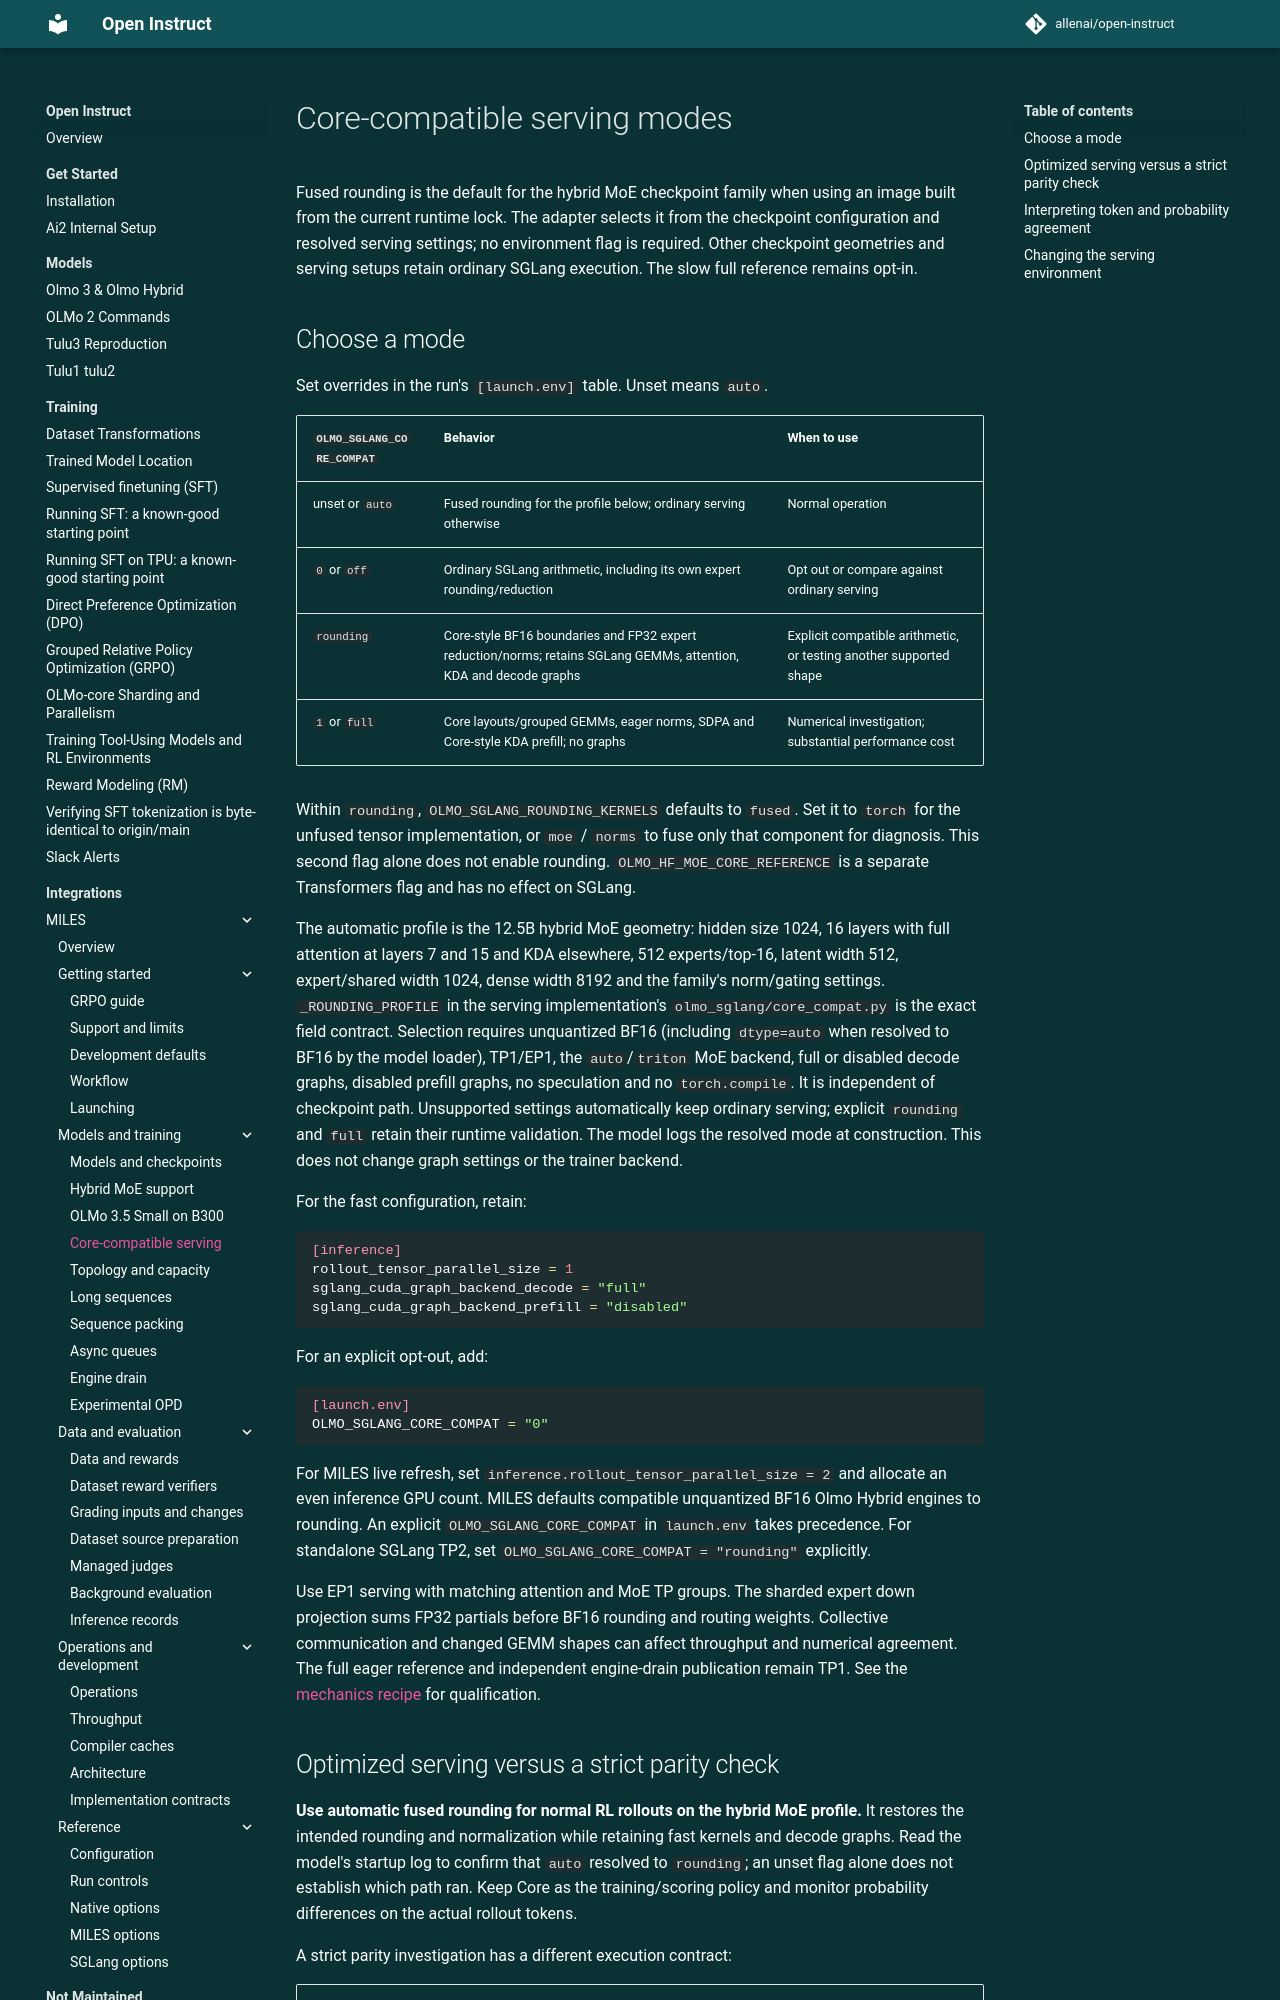

repository: allenai/open-instruct · page: miles/core-compatible-serving/index.html · generator: mkdocs

# Core-compatible serving modes

Fused rounding is the default for the hybrid MoE checkpoint family when
using an image built from the current runtime lock. The adapter selects it from
the checkpoint configuration and resolved serving settings; no environment flag
is required. Other checkpoint geometries and serving setups retain ordinary
SGLang execution. The slow full reference remains opt-in.

## Choose a mode

Set overrides in the run's `[launch.env]` table. Unset means `auto`.

| `OLMO_SGLANG_CORE_COMPAT` | Behavior | When to use |
| --- | --- | --- |
| unset or `auto` | Fused rounding for the profile below; ordinary serving otherwise | Normal operation |
| `0` or `off` | Ordinary SGLang arithmetic, including its own expert rounding/reduction | Opt out or compare against ordinary serving |
| `rounding` | Core-style BF16 boundaries and FP32 expert reduction/norms; retains SGLang GEMMs, attention, KDA and decode graphs | Explicit compatible arithmetic, or testing another supported shape |
| `1` or `full` | Core layouts/grouped GEMMs, eager norms, SDPA and Core-style KDA prefill; no graphs | Numerical investigation; substantial performance cost |

Within `rounding`, `OLMO_SGLANG_ROUNDING_KERNELS` defaults to `fused`.
Set it to `torch` for the unfused tensor implementation, or `moe` / `norms` to fuse
only that component for diagnosis. This second flag alone does not enable
rounding. `OLMO_HF_MOE_CORE_REFERENCE` is a separate Transformers flag and has
no effect on SGLang.

The automatic profile is the 12.5B hybrid MoE geometry: hidden size 1024, 16
layers with full attention at layers 7 and 15 and KDA elsewhere, 512
experts/top-16, latent width 512, expert/shared width 1024, dense width 8192 and
the family's norm/gating settings. `_ROUNDING_PROFILE` in the serving
implementation's `olmo_sglang/core_compat.py` is the exact field contract.
Selection requires unquantized BF16 (including `dtype=auto` when resolved to BF16
by the model loader), TP1/EP1, the `auto`/`triton` MoE backend,
full or disabled decode graphs, disabled prefill graphs, no speculation and no
`torch.compile`. It is independent of checkpoint path.
Unsupported settings automatically keep ordinary serving; explicit `rounding` and
`full` retain their runtime validation. The model logs the resolved mode at
construction. This does not change graph settings or the trainer backend.

For the fast configuration, retain:

```toml
[inference]
rollout_tensor_parallel_size = 1
sglang_cuda_graph_backend_decode = "full"
sglang_cuda_graph_backend_prefill = "disabled"
```

For an explicit opt-out, add:

```toml
[launch.env]
OLMO_SGLANG_CORE_COMPAT = "0"
```

For MILES live refresh, set `inference.rollout_tensor_parallel_size = 2` and
allocate an even inference GPU count. MILES defaults compatible unquantized BF16
Olmo Hybrid engines to rounding. An explicit `OLMO_SGLANG_CORE_COMPAT` in
`launch.env` takes precedence. For standalone SGLang TP2, set
`OLMO_SGLANG_CORE_COMPAT = "rounding"` explicitly.

Use EP1 serving with matching attention and MoE TP groups. The sharded expert
down projection sums FP32 partials before BF16 rounding and routing weights.
Collective communication and changed GEMM shapes can affect throughput and
numerical agreement. The full eager reference and independent engine-drain
publication remain TP1. See the [mechanics recipe](core.md#checkpoints-and-publication)
for qualification.
